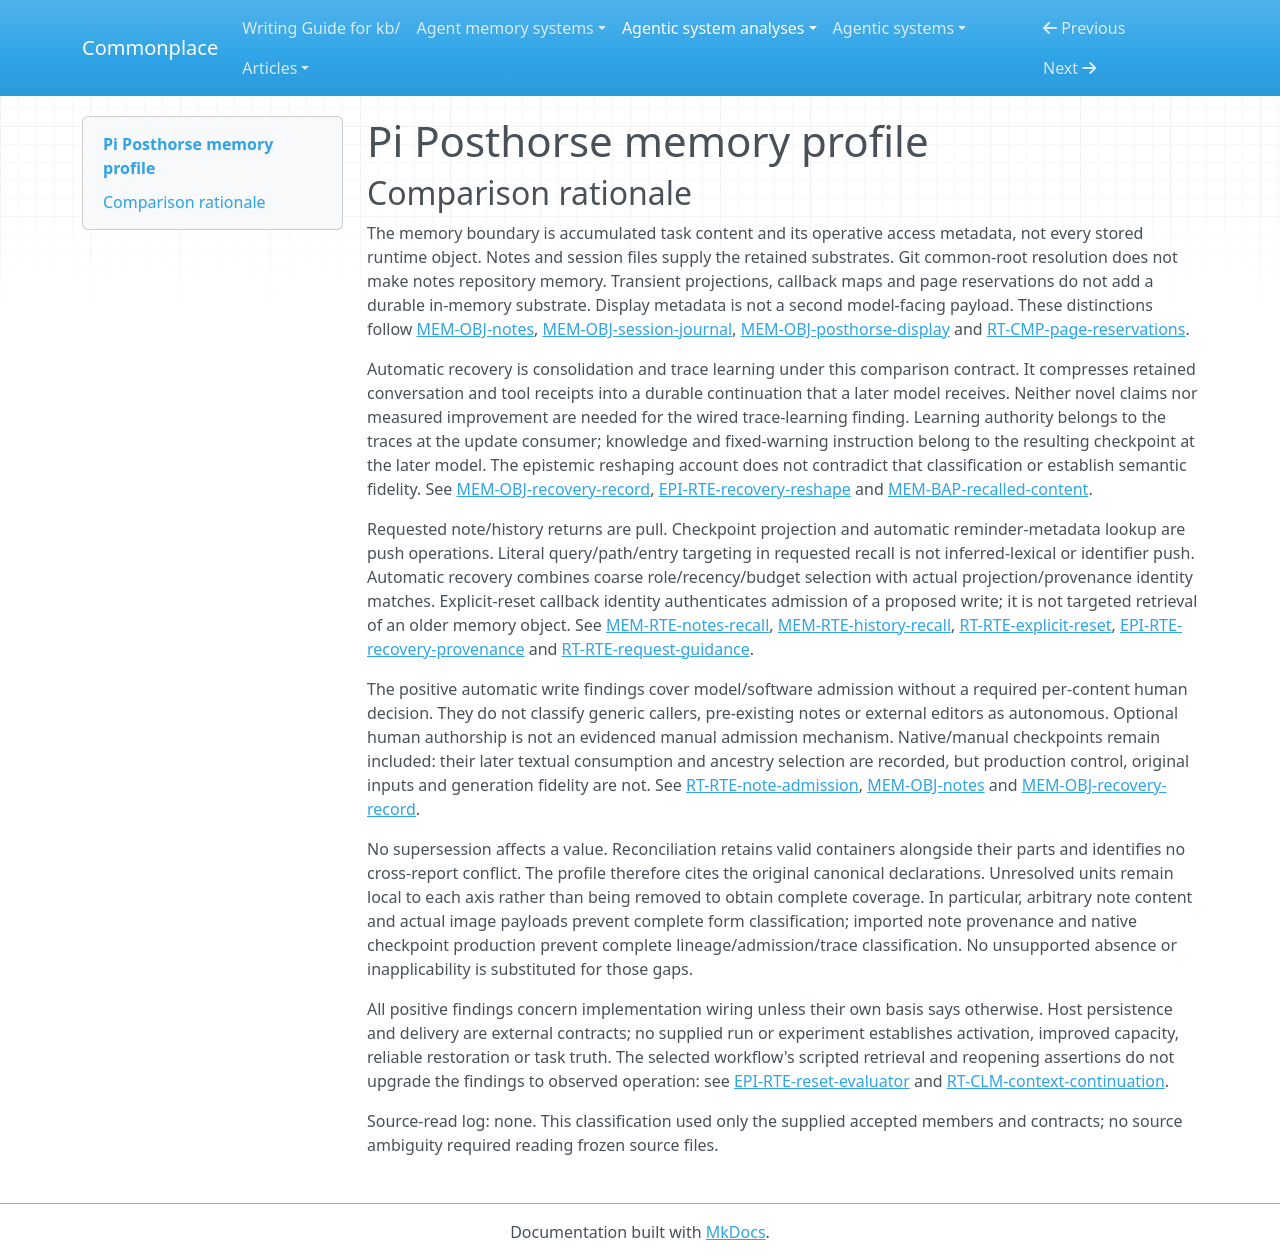

repository: zby/commonplace · page: agentic-system-analyses/retained/pi-posthorse/memory-profile/index.html · generator: mkdocs

---
type: agentic-system-analyses/types/agentic-system-memory-profile.md
description: 'Pi Posthorse memory profile: durable notes, retained session content, continuation checkpoints
  and reminder access metadata at the frozen extension boundary.'
run-id: AAS-2026-10-14-pi-posthorse-58b9647d2f29-01
source-identity: https://github.com/fitchmultz/pi-posthorse
reviewed-boundary: 307ef6bf05bc8bd8d718725761ffdf2f2ef72539
memory-comparison:
  version: 2
  scope: Retained note content and revisions; host session-file content, images, IDs, projection/edit
    relationships and explicit/custom/native/legacy checkpoints consumed by Posthorse; retained reminder
    prose and eligibility fingerprints; their admission, maintenance and later-consumer routes. Includes
    unresolved initial notes, external sectional editors and native checkpoint production as named alternatives.
    Excludes external model weights/provider state, transient reset maps, page reservations and caches,
    regenerated static guidance, display-only cards/metadata as an independent memory payload, and development
    evaluator/checker outputs not consumed by production updates.
  axes:
    storage_substrate:
      assessment: known
      units:
      - scope: Durable notes, including pre-existing content and migrated locations
        assessment: known
        findings:
        - value: files
          basis: wired
          records:
          - memory.md#mem-obj-notes
          - memory.md#mem-rte-notes-migration
          note: Notes remain plaintext files; Git metadata resolves a shared directory, not a repository-backed
            memory object.
        records:
        - memory.md#mem-obj-notes
        - memory.md#mem-rte-notes-migration
        note: Initial authorship uncertainty does not obscure the file substrate.
      - scope: 'Host journal: raw entries, edited versions, images, reminders, explicit/custom/native
          and legacy checkpoints'
        assessment: known
        findings:
        - value: files
          basis: wired
          records:
          - memory.md#mem-obj-session-journal
          - memory.md#mem-obj-explicit-handoff
          - memory.md#mem-obj-recovery-record
          - runtime.md#rt-rte-request-guidance
          note: The consumed archive is host session files, including compaction summaries and legacy
            handoff entries.
        records:
        - memory.md#mem-obj-session-journal
        - memory.md#mem-obj-explicit-handoff
        - memory.md#mem-obj-recovery-record
        - runtime.md#rt-rte-request-guidance
        note: The recorded host-file contract covers these retained parts. In-process projections are
          access paths, not additional durable stores; host persistence correctness is unverified.
      records:
      - memory.md#mem-obj-notes
      - memory.md#mem-rte-notes-migration
      - memory.md#mem-obj-session-journal
      - memory.md#mem-obj-explicit-handoff
      - memory.md#mem-obj-recovery-record
      - runtime.md#rt-rte-request-guidance
      note: The accepted inventory identifies notes and host session files as the retained substrates.
        External model weights and transient access state are not this memory boundary.
    representational_form:
      assessment: partial
      units:
      - scope: Note task prose interpreted by the later model
        assessment: known
        findings:
        - value: natural-language
          basis: wired
          records:
          - memory.md#mem-obj-notes
          - memory.md#mem-rte-notes-recall
          note: Task-state prose reaches the model as note-tool content.
        records:
        - memory.md#mem-obj-notes
        - memory.md#mem-rte-notes-recall
        note: Classifies the recorded prose path, not all arbitrary file bytes.
      - scope: Other arbitrary or pre-existing note content
        assessment: not-determinable
        findings: []
        records:
        - memory.md#mem-obj-notes
        note: The tool imposes no semantic form; no content instances establish all other controlled forms.
      - scope: Journal message, thinking, tool-text and checkpoint prose, including explicit and native
          summaries
        assessment: known
        findings:
        - value: natural-language
          basis: wired
          records:
          - memory.md#mem-obj-session-journal
          - memory.md#mem-obj-explicit-handoff
          - memory.md#mem-obj-recovery-record
          - memory.md#mem-rte-history-recall
          note: Normalized prose and summary excerpts are interpreted by the later model.
        records:
        - memory.md#mem-obj-session-journal
        - memory.md#mem-obj-explicit-handoff
        - memory.md#mem-obj-recovery-record
        - memory.md#mem-rte-history-recall
        note: Native-summary fidelity and actual propositions are unknown, but the consumed text form
          is recorded.
      - scope: Journal access metadata and recovery references consumed by fixed selectors
        assessment: known
        findings:
        - value: symbolic
          basis: wired
          records:
          - memory.md#mem-obj-session-journal
          - memory.md#mem-obj-recovery-record
          - epistemic.md#epi-rte-recovery-provenance
          note: Entry IDs, parent links, replacement relationships and kinds have localized fixed-rule
            consumers.
        records:
        - memory.md#mem-obj-session-journal
        - memory.md#mem-obj-recovery-record
        - epistemic.md#epi-rte-recovery-provenance
        note: This differs from the natural-language interpretation of the delivered excerpts.
      - scope: Stored image payloads returned by history
        assessment: not-determinable
        findings: []
        records:
        - memory.md#mem-obj-session-journal
        - memory.md#mem-rte-history-recall
        note: The records establish encoded media delivery, not a controlled representational-form classification
          of the full payload. MIME/count display summaries cannot classify it.
      - scope: Retained reminder prose and eligibility fingerprints
        assessment: known
        findings:
        - value: natural-language
          basis: wired
          records:
          - runtime.md#rt-obj-context-guidance
          - runtime.md#rt-rte-request-guidance
          note: Reminder directions are model-interpreted.
        - value: symbolic
          basis: wired
          records:
          - runtime.md#rt-rte-request-guidance
          note: Window/context/reserve fingerprints are matched and filtered by code.
        records:
        - runtime.md#rt-obj-context-guidance
        - runtime.md#rt-rte-request-guidance
        note: Separate prose and fixed-rule metadata consumers are established.
      records:
      - memory.md#mem-obj-notes
      - memory.md#mem-rte-notes-recall
      - memory.md#mem-obj-session-journal
      - memory.md#mem-obj-explicit-handoff
      - memory.md#mem-obj-recovery-record
      - memory.md#mem-rte-history-recall
      - epistemic.md#epi-rte-recovery-provenance
      - runtime.md#rt-obj-context-guidance
      - runtime.md#rt-rte-request-guidance
      note: Prose and fixed-rule metadata are classified. Arbitrary note material and full image payloads
        remain unresolved; no parametric finding follows from media encoding or the external inference
        model.
    lineage:
      assessment: partial
      units:
      - scope: Subsequent caller/model note creation and revision
        assessment: known
        findings:
        - value: authored
          basis: wired
          records:
          - memory.md#mem-obj-notes
          - runtime.md#rt-rte-note-admission
          note: Callers formulate note content for creation, replacement and append.
        records:
        - memory.md#mem-obj-notes
        - runtime.md#rt-rte-note-admission
        note: Known subsequent authorship does not resolve older content provenance.
      - scope: Initial or imported pre-existing notes
        assessment: not-determinable
        findings: []
        records:
        - memory.md#mem-obj-notes
        note: Pre-existing authorship and import history are unresolved. Possible import is not a supported
          imported finding.
      - scope: Explicit handoff formulation
        assessment: known
        findings:
        - value: authored
          basis: wired
          records:
          - memory.md#mem-obj-explicit-handoff
          - runtime.md#rt-rte-explicit-reset
          note: Foreground caller/model formulates continuation prose; blankness substitutes a fixed instruction.
        records:
        - memory.md#mem-obj-explicit-handoff
        - runtime.md#rt-rte-explicit-reset
        note: The recorded output derivation is known without assuming human approval.
      - scope: Automatic recovery excerpts, receipt blocks and checkpoint pointers
        assessment: known
        findings:
        - value: trace-extracted
          basis: wired
          records:
          - memory.md#mem-obj-recovery-record
          - epistemic.md#epi-rte-recovery-reshape
          note: Code selects and compresses recorded branch/projection inputs and receipts into a durable
            recovery record.
        records:
        - memory.md#mem-obj-recovery-record
        - epistemic.md#epi-rte-recovery-reshape
        note: Extraction is recorded even though the truth and completeness of inputs are not established.
      - scope: Raw journal contributions and context-edit replacements
        assessment: partial
        findings:
        - value: authored
          basis: wired
          records:
          - memory.md#mem-obj-session-journal
          note: The journal retains model outputs and custom messages authored during work.
        records:
        - memory.md#mem-obj-session-journal
        note: External user/tool sources, initial capture and replacement production are not fully individuated.
          The record does not establish a complete authored/imported provenance inventory.
      - scope: Native/manual and legacy nonautomatic checkpoint generation
        assessment: not-determinable
        findings: []
        records:
        - memory.md#mem-obj-recovery-record
        - memory.md#mem-obj-session-journal
        - runtime.md#rt-rte-automatic-recovery
        note: Existing checkpoint text is consumed, but its external production path is not established.
      - scope: Retained reminder text and fingerprints
        assessment: known
        findings:
        - value: other-compiled
          basis: wired
          records:
          - runtime.md#rt-rte-request-guidance
          - runtime.md#rt-obj-context-guidance
          note: Fixed guidance and current configuration/window facts produce retained reminder records.
        records:
        - runtime.md#rt-rte-request-guidance
        - runtime.md#rt-obj-context-guidance
        note: No learned or trace-extracted semantic guidance revision is established by reminder generation.
      records:
      - memory.md#mem-obj-notes
      - runtime.md#rt-rte-note-admission
      - memory.md#mem-obj-explicit-handoff
      - runtime.md#rt-rte-explicit-reset
      - memory.md#mem-obj-recovery-record
      - epistemic.md#epi-rte-recovery-reshape
      - memory.md#mem-obj-session-journal
      - runtime.md#rt-rte-automatic-recovery
      - runtime.md#rt-rte-request-guidance
      - runtime.md#rt-obj-context-guidance
      note: Supported authored, extracted and compiled paths coexist. Initial notes, host journal input
        derivations and native checkpoint generation prevent complete provenance classification.
    behavioral_authority:
      assessment: partial
      units:
      - scope: Retrieved note prose at the foreground model
        assessment: known
        findings:
        - value: knowledge
          basis: wired
          records:
          - memory.md#mem-obj-notes
          - memory.md#mem-rte-notes-recall
          - memory.md#mem-bap-recalled-content
          note: Recalled task state supplies context/reference through a tool result.
        records:
        - memory.md#mem-obj-notes
        - memory.md#mem-rte-notes-recall
        - memory.md#mem-bap-recalled-content
        note: No standing-preference consumer or executable truth gate is recorded for arbitrary note
          instructions.
      - scope: Journal prose and image payloads at the foreground model
        assessment: known
        findings:
        - value: knowledge
          basis: wired
          records:
          - memory.md#mem-obj-session-journal
          - memory.md#mem-rte-history-recall
          - memory.md#mem-bap-recalled-content
          note: Selected history content supplies historical context and evidence, not current-state endorsement.
        records:
        - memory.md#mem-obj-session-journal
        - memory.md#mem-rte-history-recall
        - memory.md#mem-bap-recalled-content
        note: Knowledge force does not imply truth, fresh authorization or actual reliance.
      - scope: Explicit and nonautomatic checkpoint prose at the next model
        assessment: known
        findings:
        - value: knowledge
          basis: wired
          records:
          - memory.md#mem-obj-explicit-handoff
          - memory.md#mem-obj-recovery-record
          - memory.md#mem-bap-recalled-content
          note: Continuation/checkpoint content supplies later task context.
        - value: instruction
          basis: wired
          records:
          - memory.md#mem-obj-explicit-handoff
          note: The explicit empty-handoff fallback directs restoration of relevant notes and history.
        records:
        - memory.md#mem-obj-explicit-handoff
        - memory.md#mem-obj-recovery-record
        - memory.md#mem-bap-recalled-content
        note: Instruction is supported for the fixed explicit fallback, not inferred for every native
          or caller-authored claim.
      - scope: Retained traces and checkpoints at the automatic recovery builder
        assessment: known
        findings:
        - value: learning
          basis: wired
          records:
          - memory.md#mem-obj-recovery-record
          - runtime.md#rt-rte-automatic-recovery
          - epistemic.md#epi-rte-recovery-reshape
          note: Recorded session/tool experience feeds an automatic durable behavior-shaping recovery
            update.
        - value: routing
          basis: wired
          records:
          - memory.md#mem-obj-recovery-record
          - memory.md#mem-obj-session-journal
          - epistemic.md#epi-rte-recovery-provenance
          note: Checkpoint ancestry, IDs and projection relationships select the input window and source
            versions.
        - value: validation
          basis: wired
          records:
          - memory.md#mem-obj-session-journal
          - epistemic.md#epi-rte-recovery-provenance
          note: Retained projection/linkage facts determine eligibility of owner-answer inputs.
        - value: enforcement
          basis: wired
          records:
          - memory.md#mem-obj-session-journal
          - epistemic.md#epi-rte-recovery-provenance
          note: Omitted/projected-away and ineligible owner inputs are excluded by code predicates.
        records:
        - memory.md#mem-obj-recovery-record
        - runtime.md#rt-rte-automatic-recovery
        - epistemic.md#epi-rte-recovery-reshape
        - memory.md#mem-obj-session-journal
        - epistemic.md#epi-rte-recovery-provenance
        note: Update-consumer force is separate from the output's later knowledge and instruction force;
          learning here does not assert improved capacity.
      - scope: Automatic recovery output at the later model
        assessment: known
        findings:
        - value: knowledge
          basis: wired
          records:
          - memory.md#mem-obj-recovery-record
          - memory.md#mem-bap-recalled-content
          note: Selected inputs and receipts supply continuation evidence.
        - value: instruction
          basis: wired
          records:
          - memory.md#mem-obj-recovery-record
          - epistemic.md#epi-rte-recovery-reshape
          note: Fixed warnings distinguish owner intent, stale checkpoints and uncertified progress.
        records:
        - memory.md#mem-obj-recovery-record
        - memory.md#mem-bap-recalled-content
        - epistemic.md#epi-rte-recovery-reshape
        note: The model interprets these warnings; there is no enforced truth license.
      - scope: Retained content and metadata at recall selectors
        assessment: known
        findings:
        - value: ranking
          basis: wired
          records:
          - memory.md#mem-rte-notes-recall
          - memory.md#mem-rte-history-recall
          - memory.md#mem-obj-session-journal
          note: File modification order and original-before-recovery priority influence relative order
            of returned retained parts.
        - value: routing
          basis: wired
          records:
          - memory.md#mem-obj-session-journal
          - memory.md#mem-rte-history-recall
          note: Entry/file IDs, parent membership and cursor anchors choose scope and addressed versions.
        records:
        - memory.md#mem-rte-notes-recall
        - memory.md#mem-rte-history-recall
        - memory.md#mem-obj-session-journal
        note: Fixed ranking code still consumes retained features; it need not be learned ranking policy.
      - scope: Retained reminder prose and fingerprints at later model/eligibility code
        assessment: known
        findings:
        - value: instruction
          basis: wired
          records:
          - runtime.md#rt-rte-request-guidance
          - runtime.md#rt-obj-context-guidance
          note: Reminder prose supplies checkpoint directions.
        - value: routing
          basis: wired
          records:
          - runtime.md#rt-rte-request-guidance
          note: Fingerprints determine whether a reminder is eligible for the current window/configuration.
        - value: enforcement
          basis: wired
          records:
          - runtime.md#rt-rte-request-guidance
          note: Matching fingerprints suppress duplicate reminders; stale/disabled records are filtered
            from active input.
        records:
        - runtime.md#rt-rte-request-guidance
        - runtime.md#rt-obj-context-guidance
        note: The metadata effect is executable while prose compliance remains unobserved.
      - scope: Other arbitrary note content and unrecorded native-checkpoint consumer effects
        assessment: not-determinable
        findings: []
        records:
        - memory.md#mem-obj-notes
        - memory.md#mem-obj-recovery-record
        note: The records do not individuate all possible downstream instructions or other forces of arbitrary
          retained content. No additional force is inferred from possibility alone.
      records:
      - memory.md#mem-obj-notes
      - memory.md#mem-rte-notes-recall
      - memory.md#mem-bap-recalled-content
      - memory.md#mem-obj-session-journal
      - memory.md#mem-rte-history-recall
      - memory.md#mem-obj-explicit-handoff
      - memory.md#mem-obj-recovery-record
      - runtime.md#rt-rte-automatic-recovery
      - epistemic.md#epi-rte-recovery-reshape
      - epistemic.md#epi-rte-recovery-provenance
      - runtime.md#rt-rte-request-guidance
      - runtime.md#rt-obj-context-guidance
      note: Actual recorded consumers support multiple forces. Unknown arbitrary-content effects prevent
        a complete authority inventory; transient page/callback controls and shipped static guidance are
        excluded.
    write_agency:
      assessment: partial
      units:
      - scope: Foreground model note-content admission through notes write/append
        assessment: known
        findings:
        - value: automatic
          basis: wired
          records:
          - runtime.md#rt-rte-note-admission
          - memory.md#mem-obj-notes
          note: Model content is admitted without mandatory per-content human approval.
        records:
        - runtime.md#rt-rte-note-admission
        - memory.md#mem-obj-notes
        note: This classifies the evidenced model path, not generic caller identity or physical filesystem
          I/O.
      - scope: Other caller admission and pre-existing note initialization
        assessment: not-determinable
        findings: []
        records:
        - memory.md#mem-obj-notes
        - runtime.md#rt-rte-note-admission
        note: Generic caller identity and unknown initialization do not establish either explicit human
          content decision or autonomous admission.
      - scope: External sectional note editing
        assessment: uninspected
        findings: []
        records:
        - memory.md#mem-obj-notes
        - runtime.md#rt-rte-note-admission
        note: The external writer is afforded, but its implementation and per-content approval policy
          are uninspected.
      - scope: Foreground model explicit-handoff admission
        assessment: known
        findings:
        - value: automatic
          basis: wired
          records:
          - memory.md#mem-obj-explicit-handoff
          - runtime.md#rt-rte-explicit-reset
          note: The model proposes handoff text and software checks origin/capacity without per-handoff
            human approval.
        records:
        - memory.md#mem-obj-explicit-handoff
        - runtime.md#rt-rte-explicit-reset
        note: A user initiating the task is not a human approval gate for this write.
      - scope: Automatic custom recovery admission and note migration
        assessment: known
        findings:
        - value: automatic
          basis: wired
          records:
          - runtime.md#rt-rte-automatic-recovery
          - memory.md#mem-obj-recovery-record
          note: Code constructs and offers the trace-derived checkpoint without per-record human approval.
        - value: automatic
          basis: wired
          records:
          - memory.md#mem-rte-notes-migration
          note: Software relocates retained notes on location resolution without per-note approval.
        records:
        - runtime.md#rt-rte-automatic-recovery
        - memory.md#mem-obj-recovery-record
        - memory.md#mem-rte-notes-migration
        note: Construction/admission and relocation are separate mechanisms, both software-controlled.
      - scope: Reminder record admission
        assessment: known
        findings:
        - value: automatic
          basis: wired
          records:
          - runtime.md#rt-rte-request-guidance
          note: Code selects and queues reminders from usage/policy/fingerprint state.
        records:
        - runtime.md#rt-rte-request-guidance
        note: No per-reminder human content approval is required by the recorded route.
      - scope: Host raw-journal persistence, context-edit replacement and native checkpoint admission
        assessment: uninspected
        findings: []
        records:
        - memory.md#mem-obj-session-journal
        - memory.md#mem-obj-recovery-record
        - runtime.md#rt-rte-automatic-recovery
        note: External host generation, capture and replacement controls are not inspected. Reading/selecting
          these checkpoints does not establish their write agency.
      records:
      - runtime.md#rt-rte-note-admission
      - memory.md#mem-obj-notes
      - memory.md#mem-obj-explicit-handoff
      - runtime.md#rt-rte-explicit-reset
      - runtime.md#rt-rte-automatic-recovery
      - memory.md#mem-obj-recovery-record
      - memory.md#mem-rte-notes-migration
      - runtime.md#rt-rte-request-guidance
      - memory.md#mem-obj-session-journal
      note: Model/software admission is positive on inspected routes. No manual finding is established
        merely by optional human authorship or workflow initiation; external and initial controls remain
        unresolved.
    curation_operations:
      assessment: partial
      units:
      - scope: Automatic recovery transformation of retained session/tool content
        assessment: known
        findings:
        - value: consolidate
          basis: wired
          records:
          - memory.md#mem-obj-recovery-record
          - epistemic.md#epi-rte-recovery-reshape
          note: The builder selects, compresses and combines retained inputs/receipts into a reduced continuation
            record.
        records:
        - memory.md#mem-obj-recovery-record
        - epistemic.md#epi-rte-recovery-reshape
        note: Truncation can lose qualifiers; that defect does not establish synthesis of a new claim.
          Migration and indexing are not additional curation operations.
      - scope: Note replacement maintenance
        assessment: known
        findings:
        - value: evolve
          basis: wired
          records:
          - memory.md#mem-obj-notes
          - runtime.md#rt-rte-note-admission
          note: Whole replacement revises an existing retained note; append alone need not reconcile its
            claims.
        records:
        - memory.md#mem-obj-notes
        - runtime.md#rt-rte-note-admission
        note: The tool implements replacement, not guaranteed semantic improvement or faithful author
          compliance with concise-note guidance.
      - scope: Projection withdrawal and retained reminder filtering
        assessment: known
        findings:
        - value: invalidate
          basis: wired
          records:
          - memory.md#mem-obj-session-journal
          - epistemic.md#epi-rte-recovery-provenance
          note: Projection omission/replacement withdraws current reliance on old entries while originals
            remain in history.
        - value: invalidate
          basis: wired
          records:
          - runtime.md#rt-rte-request-guidance
          note: Stale or disabled reminders leave active input but remain historically retrievable.
        records:
        - memory.md#mem-obj-session-journal
        - epistemic.md#epi-rte-recovery-provenance
        - runtime.md#rt-rte-request-guidance
        note: Classification concerns implemented selection/filtering consequences; production of external
          context edits is not audited.
      - scope: External editor and native checkpoint transformations
        assessment: uninspected
        findings: []
        records:
        - memory.md#mem-obj-notes
        - memory.md#mem-obj-recovery-record
        - runtime.md#rt-rte-automatic-recovery
        note: Requested sectional editing and native summarization remain external; their implemented
          transformations cannot be fully classified from the accepted records.
      records:
      - memory.md#mem-obj-recovery-record
      - epistemic.md#epi-rte-recovery-reshape
      - memory.md#mem-obj-notes
      - runtime.md#rt-rte-note-admission
      - memory.md#mem-obj-session-journal
      - epistemic.md#epi-rte-recovery-provenance
      - runtime.md#rt-rte-request-guidance
      - runtime.md#rt-rte-automatic-recovery
      note: Consolidation, revision and projection invalidation have local implementation warrants. Opaque
        native/editor paths prevent a complete operation inventory; requested behavior does not establish
        dedup, synthesis, promotion or decay.
    read_back_direction:
      assessment: known
      units:
      - scope: Notes and detailed history recall, including stored images and old checkpoints
        assessment: known
        findings:
        - value: pull
          basis: wired
          records:
          - memory.md#mem-rte-notes-recall
          - memory.md#mem-rte-history-recall
          note: The foreground consumer explicitly requests a path/query/entry and receives selected pages.
        records:
        - memory.md#mem-rte-notes-recall
        - memory.md#mem-rte-history-recall
        note: Automatic paging/delivery fulfills the request; it is not an additional unsolicited push.
      - scope: Explicit, custom automatic and existing nonautomatic checkpoint delivery
        assessment: known
        findings:
        - value: push
          basis: wired
          records:
          - memory.md#mem-obj-explicit-handoff
          - memory.md#mem-obj-recovery-record
          - runtime.md#rt-rte-automatic-recovery
          note: Host projection supplies the admitted continuation to the next model without a retrieval
            request.
        records:
        - memory.md#mem-obj-explicit-handoff
        - memory.md#mem-obj-recovery-record
        - runtime.md#rt-rte-automatic-recovery
        note: The known consumption path includes native/legacy checkpoint material reused by custom recovery;
          its external generation is a separate uncertainty.
      - scope: Retained reminder metadata lookup and model-visible filtering
        assessment: known
        findings:
        - value: push
          basis: wired
          records:
          - runtime.md#rt-rte-request-guidance
          note: Automatic hook lookup supplies retained fingerprints to eligibility/filtering decisions
            without a model recall request.
        records:
        - runtime.md#rt-rte-request-guidance
        note: Reminder prose is also available through the separately classified history pull route.
      records:
      - memory.md#mem-rte-notes-recall
      - memory.md#mem-rte-history-recall
      - memory.md#mem-obj-explicit-handoff
      - memory.md#mem-obj-recovery-record
      - runtime.md#rt-rte-automatic-recovery
      - runtime.md#rt-rte-request-guidance
      note: The memory report inventory distinguishes requested recall from checkpoint and reminder-metadata
        automatic supply. Host deployment/operation uncertainty does not make the recorded directions
        indeterminate.
    read_back_signal:
      assessment: known
      units:
      - scope: Automatic recovery source selection on compaction hook or threshold fallback
        assessment: known
        findings:
        - value: coarse
          basis: wired
          records:
          - memory.md#mem-obj-recovery-record
          - runtime.md#rt-rte-automatic-recovery
          - epistemic.md#epi-rte-recovery-reshape
          note: 'Trigger: reached automatic boundary. Selector inputs: owner/coordination roles, recency,
            trailing batch, ancestry and capacity. Selected parts: bounded anchors, indices, receipts
            and checkpoints.'
        - value: identifier
          basis: wired
          records:
          - memory.md#mem-obj-recovery-record
          - epistemic.md#epi-rte-recovery-provenance
          note: 'Trigger: the same automatic boundary. Projection IDs and linked call/result identity
            matches select eligible source versions and receipts delivered in recovery.'
        records:
        - memory.md#mem-obj-recovery-record
        - runtime.md#rt-rte-automatic-recovery
        - epistemic.md#epi-rte-recovery-reshape
        - epistemic.md#epi-rte-recovery-provenance
        note: Budget/recency selection and actual provenance identity matching are distinct warrants;
          no semantic embedding or lexical push is recorded.
      - scope: Explicit handoff selected for committed next-window projection
        assessment: known
        findings:
        - value: coarse
          basis: wired
          records:
          - memory.md#mem-obj-explicit-handoff
          - runtime.md#rt-rte-explicit-reset
          note: 'Trigger: eligible explicit reset settlement. Selector input: the admitted current handoff
            and capacity. Selected retained part: that continuation summary.'
        records:
        - memory.md#mem-obj-explicit-handoff
        - runtime.md#rt-rte-explicit-reset
        note: Callback ID matches authenticate the newly proposed write; they are not independent identity-targeted
          retrieval of an older retained memory part.
      - scope: Nonautomatic checkpoint carried by automatic ancestry selection
        assessment: known
        findings:
        - value: coarse
          basis: wired
          records:
          - memory.md#mem-obj-recovery-record
          note: 'Trigger: recovery construction. Selector input: ancestry and nearest suitable nonautomatic
            checkpoint. Selected retained part: bounded possibly stale checkpoint text.'
        records:
        - memory.md#mem-obj-recovery-record
        note: Unknown external checkpoint generation does not obscure the inspected coarse reuse selector.
      - scope: Retained reminder metadata selected by automatic hook lookup
        assessment: known
        findings:
        - value: identifier
          basis: wired
          records:
          - runtime.md#rt-rte-request-guidance
          note: 'Trigger: request/turn eligibility or projection filtering. Selector input: current window/context/reserve
            fingerprint and leaf identity. Selected retained part: matching reminder metadata used to
            suppress/filter reminders.'
        records:
        - runtime.md#rt-rte-request-guidance
        note: An actual fingerprint match affects selection, not merely a catalog ID.
      - scope: Caller-requested note/history pages
        assessment: inapplicable
        findings: []
        records:
        - memory.md#mem-rte-notes-recall
        - memory.md#mem-rte-history-recall
        note: These units are pull; their literal/path/ID targeting is not a push-selection signal. All
          other direction units have been classified separately.
      records:
      - memory.md#mem-obj-recovery-record
      - runtime.md#rt-rte-automatic-recovery
      - epistemic.md#epi-rte-recovery-reshape
      - epistemic.md#epi-rte-recovery-provenance
      - memory.md#mem-obj-explicit-handoff
      - runtime.md#rt-rte-explicit-reset
      - runtime.md#rt-rte-request-guidance
      - memory.md#mem-rte-notes-recall
      - memory.md#mem-rte-history-recall
      note: Known push units have coarse or identity-matching selectors. Pull units are locally inapplicable,
        not a system-wide pull-only conclusion; no task-relevance inference is attributed to these fixed
        selectors.
    trace_learning:
      assessment: partial
      units:
      - scope: 'Automatic custom recovery: retained session/tool records to durable next-window continuation'
        assessment: known
        findings:
        - value: 'yes'
          basis: wired
          records:
          - memory.md#mem-obj-recovery-record
          - runtime.md#rt-rte-automatic-recovery
          - epistemic.md#epi-rte-recovery-reshape
          - memory.md#mem-bap-recalled-content
          note: Automatic trace-fed construction produces a retained behavior-shaping artifact consumed
            by the later model.
        records:
        - memory.md#mem-obj-recovery-record
        - runtime.md#rt-rte-automatic-recovery
        - epistemic.md#epi-rte-recovery-reshape
        - memory.md#mem-bap-recalled-content
        note: The wired route meets this axis even though it reshapes existing claims and no improved
          capacity or exercised benefit is observed.
      - scope: Model note maintenance and explicit handoff formulation
        assessment: not-determinable
        findings: []
        records:
        - memory.md#mem-obj-notes
        - memory.md#mem-obj-explicit-handoff
        - runtime.md#rt-rte-note-admission
        - runtime.md#rt-rte-explicit-reset
        note: The records establish content writes and later consumption but do not establish which traces
          actually feed model formulation. Requested task-state maintenance alone cannot establish a qualifying
          route or bounded no.
      - scope: Native checkpoint and external note-editor updates
        assessment: uninspected
        findings: []
        records:
        - memory.md#mem-obj-recovery-record
        - memory.md#mem-obj-notes
        - runtime.md#rt-rte-automatic-recovery
        note: Their implementations and input-to-update chains are uninspected; custom recovery's positive
          witness cannot resolve them.
      - scope: Raw journal and retained reminder production
        assessment: not-determinable
        findings: []
        records:
        - memory.md#mem-obj-session-journal
        - runtime.md#rt-rte-request-guidance
        note: Raw capture alone is not trace learning. Fixed reminder generation and retained metadata
          effects do not establish a qualifying trace-fed behavior-shaping update, nor do these records
          warrant a universal bounded negative.
      records:
      - memory.md#mem-obj-recovery-record
      - runtime.md#rt-rte-automatic-recovery
      - epistemic.md#epi-rte-recovery-reshape
      - memory.md#mem-bap-recalled-content
      - memory.md#mem-obj-notes
      - memory.md#mem-obj-explicit-handoff
      - runtime.md#rt-rte-note-admission
      - runtime.md#rt-rte-explicit-reset
      - memory.md#mem-obj-session-journal
      - runtime.md#rt-rte-request-guidance
      note: The custom continuation update supports yes at wired strength. Other included writes remain
        unresolved; no local or system-wide no is asserted without a bounded absence record.
    trace_source:
      assessment: partial
      units:
      - scope: Current-window input and receipt content consumed by custom automatic recovery
        assessment: known
        findings:
        - value: session-logs
          basis: wired
          records:
          - memory.md#mem-obj-recovery-record
          - epistemic.md#epi-rte-recovery-reshape
          note: Recorded conversational user/model turns and visible session coordination feed the continuation
            update.
        - value: tool-traces
          basis: wired
          records:
          - memory.md#mem-obj-recovery-record
          - runtime.md#rt-rte-automatic-recovery
          note: Recorded requests, admitted arguments, linked/orphan results and errors feed receipt construction
            and owner-answer selection.
        records:
        - memory.md#mem-obj-recovery-record
        - epistemic.md#epi-rte-recovery-reshape
        - runtime.md#rt-rte-automatic-recovery
        note: Source classification follows original conversational/tool content, not hook trigger labels.
          No multi-step state/action/outcome training trajectory is established.
      - scope: Native/legacy checkpoint inputs reused by custom automatic recovery
        assessment: not-determinable
        findings: []
        records:
        - memory.md#mem-obj-recovery-record
        - memory.md#mem-obj-session-journal
        note: Nonautomatic checkpoints are consumed, but their full original generation inputs and mixed
          provenance are not recorded. Known current-window traces do not resolve this included input.
      - scope: Potential trace inputs to note/handoff and external/native updates
        assessment: not-determinable
        findings: []
        records:
        - memory.md#mem-obj-notes
        - memory.md#mem-obj-explicit-handoff
        - runtime.md#rt-rte-note-admission
        - memory.md#mem-obj-recovery-record
        - runtime.md#rt-rte-automatic-recovery
        note: Qualifying trace-learning status is unresolved for these routes, so their original learning
          inputs cannot be completely classified.
      - scope: Raw capture and reminder production as possible qualifying updates
        assessment: not-determinable
        findings: []
        records:
        - memory.md#mem-obj-session-journal
        - runtime.md#rt-rte-request-guidance
        note: No qualifying trace-fed update chain is established for these writes; without bounded absence
          their trace sources are unresolved, not inapplicable.
      records:
      - memory.md#mem-obj-recovery-record
      - epistemic.md#epi-rte-recovery-reshape
      - runtime.md#rt-rte-automatic-recovery
      - memory.md#mem-obj-session-journal
      - memory.md#mem-obj-notes
      - memory.md#mem-obj-explicit-handoff
      - runtime.md#rt-rte-note-admission
      - runtime.md#rt-rte-request-guidance
      note: Session logs and tool traces are retained positives for the inspected custom update. Opaque
        checkpoint provenance and unresolved other writes prevent complete source coverage; discrete hook
        triggers alone do not warrant event-streams.
---

# Pi Posthorse memory profile

## Comparison rationale

The memory boundary is accumulated task content and its operative access metadata, not every stored runtime object. Notes and session files supply the retained substrates. Git common-root resolution does not make notes repository memory. Transient projections, callback maps and page reservations do not add a durable in-memory substrate. Display metadata is not a second model-facing payload. These distinctions follow [MEM-OBJ-notes](memory.md#mem-obj-notes), [MEM-OBJ-session-journal](memory.md#mem-obj-session-journal), [MEM-OBJ-posthorse-display](memory.md#mem-obj-posthorse-display) and [RT-CMP-page-reservations](runtime.md#rt-cmp-page-reservations).

Automatic recovery is consolidation and trace learning under this comparison contract. It compresses retained conversation and tool receipts into a durable continuation that a later model receives. Neither novel claims nor measured improvement are needed for the wired trace-learning finding. Learning authority belongs to the traces at the update consumer; knowledge and fixed-warning instruction belong to the resulting checkpoint at the later model. The epistemic reshaping account does not contradict that classification or establish semantic fidelity. See [MEM-OBJ-recovery-record](memory.md#mem-obj-recovery-record), [EPI-RTE-recovery-reshape](epistemic.md#epi-rte-recovery-reshape) and [MEM-BAP-recalled-content](memory.md#mem-bap-recalled-content).

Requested note/history returns are pull. Checkpoint projection and automatic reminder-metadata lookup are push operations. Literal query/path/entry targeting in requested recall is not inferred-lexical or identifier push. Automatic recovery combines coarse role/recency/budget selection with actual projection/provenance identity matches. Explicit-reset callback identity authenticates admission of a proposed write; it is not targeted retrieval of an older memory object. See [MEM-RTE-notes-recall](memory.md#mem-rte-notes-recall), [MEM-RTE-history-recall](memory.md#mem-rte-history-recall), [RT-RTE-explicit-reset](runtime.md#rt-rte-explicit-reset), [EPI-RTE-recovery-provenance](epistemic.md#epi-rte-recovery-provenance) and [RT-RTE-request-guidance](runtime.md#rt-rte-request-guidance).

The positive automatic write findings cover model/software admission without a required per-content human decision. They do not classify generic callers, pre-existing notes or external editors as autonomous. Optional human authorship is not an evidenced manual admission mechanism. Native/manual checkpoints remain included: their later textual consumption and ancestry selection are recorded, but production control, original inputs and generation fidelity are not. See [RT-RTE-note-admission](runtime.md#rt-rte-note-admission), [MEM-OBJ-notes](memory.md#mem-obj-notes) and [MEM-OBJ-recovery-record](memory.md#mem-obj-recovery-record).

No supersession affects a value. Reconciliation retains valid containers alongside their parts and identifies no cross-report conflict. The profile therefore cites the original canonical declarations. Unresolved units remain local to each axis rather than being removed to obtain complete coverage. In particular, arbitrary note content and actual image payloads prevent complete form classification; imported note provenance and native checkpoint production prevent complete lineage/admission/trace classification. No unsupported absence or inapplicability is substituted for those gaps.

All positive findings concern implementation wiring unless their own basis says otherwise. Host persistence and delivery are external contracts; no supplied run or experiment establishes activation, improved capacity, reliable restoration or task truth. The selected workflow's scripted retrieval and reopening assertions do not upgrade the findings to observed operation: see [EPI-RTE-reset-evaluator](epistemic.md#epi-rte-reset-evaluator) and [RT-CLM-context-continuation](runtime.md#rt-clm-context-continuation).

Source-read log: none. This classification used only the supplied accepted members and contracts; no source ambiguity required reading frozen source files.
